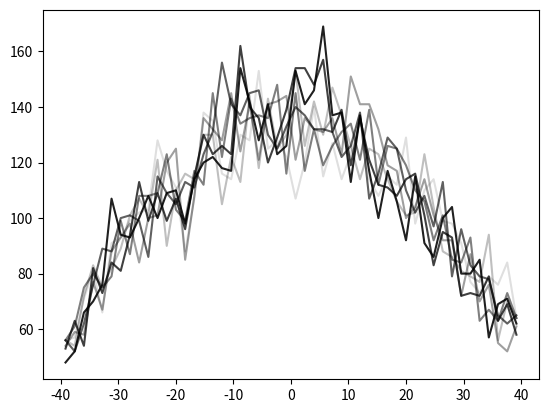

Python code for this plot:
import numpy as np
from numpy.random import rand
import matplotlib.pyplot as plt


class Slab_Parameters(object):
    """Container for all problem parameters."""
    def __init__(self, T, Sig_c, Sig_s, Sig_f, nu_bar, n_t):
        self.T = T
        self.Sig_c = Sig_c
        self.Sig_s = Sig_s
        self.Sig_f = Sig_f
        self.Sig_t = Sig_f + Sig_c + Sig_s
        self.nu_bar = nu_bar
        self.n_t = n_t
        self.edges = np.linspace(-self.T, self.T, self.n_t + 1)
        return


class Counter(object):
    """Container for problem tally information."""
    def __init__(self, n_t):
        self.N = 0
        self.N_l = 0
        self.N_c = 0
        self.N_f = np.zeros(n_t)
        self.N_s = 0
        self.D = 0
        return


class Score(object):
    """Container for problem score information."""
    def __init__(self):
        self.S_c = 0
        self.S2_c = 0
        self.S_f = 0
        self.S2_f = 0
        self.S_s = 0
        self.S2_s = 0
        self.S_t = 0
        self.S2_t = 0
        return


class Particle(object):
    """Container for an individual particle's information."""
    def __init__(self):
        self.position = None
        self.direction = None


class Source_PDF(object):
    """Container for source distribution."""
    def __init__(self, n_t):
        self.pdf = np.ones(n_t) / n_t
        self.cdf = np.cumsum(self.pdf)

    def update_dist(self, dist):
        self.pdf = dist / np.sum(dist)
        self.cdf = np.cumsum(self.pdf)
        return


def leaked(position, params):
    """Returns whether or not a particle has leaked."""
    return False if position is None else (abs(position) > params.T)


def sample_source_position(q, params):
    """Chooses a source position from the source pdf."""
    i = np.searchsorted(q.cdf, rand())
    l, r = params.edges[i:i+2]
    return ((r - l) * rand()) + l


def choose_direction():
    """Chooses a direction for the particle."""
    return 1 if rand() > 0.5 else -1


def choose_path_length(params):
    """Determines the path length for the particle to travel."""
    return -(1 / params.Sig_t) * np.log(rand())


def determine_reaction_type_and_update_counter(particle, params, counter):
    """Chooses a reaction type for the particle."""
    rho = rand()
    if rho <= params.Sig_f / params.Sig_t:
        i = np.searchsorted(params.edges, particle.position)
        counter.N_f[i - 1] += 1
        return 'fission'
    elif rho < (params.Sig_f + params.Sig_c) / params.Sig_t:
        counter.N_c += 1
        return 'capture'
    else:
        counter.N_s += 1
        return 'scatter'


def update_scores():
    """Tallies the particle information whenever a history ends."""
    pass


def estimate_keff():
    """Estimates the k effective for the slab."""
    pass


def run_batch(N_b, q, params):
    """Runs a single batch of particles."""
    # initialize counter
    counter = Counter(params.n_t)

    # loop through N_b histories
    for i in range(N_b):
        par = Particle()
        while not leaked(par.position, params):
            par.position = sample_source_position(q, params)
            par.direction = choose_direction()
            d = choose_path_length(params)
            new_position = par.position + d * par.direction

            # if it leaks, add it to leaked particles, else pick a reaction
            if leaked(new_position, params):
                # add to leaked particles
                counter.D += (params.T - par.position) * par.direction
                counter.N_l += 1
            else:
                # update track length and pick a reaction
                counter.D += d
                par.position = new_position
                reaction = determine_reaction_type_and_update_counter(par, params, counter)
                if reaction in ('fission', 'capture'):
                    break
    return counter


def run(N_b, n_b, q, params):
    """Runs a series of batches to estimate the slab k effective."""
    # initialize scores and problem parameters and plotting
    fig = plt.figure(0)
    ax = fig.add_subplot(111)
    score = Score()

    # loop through n_b batches
    for i in range(n_b):
        counter = run_batch(N_b, q, params)
        q.update_dist(counter.N_f)

        # plot updated fission probabilities
        x = (params.edges[1:] + params.edges[:-1]) / 2
        ax.plot(x, counter.N_f, 'k', alpha=i/n_b)
        


if __name__ == '__main__':
    params = Slab_Parameters(40, 0.011437, 0.05, 0.013, 2.5, 50)
    q = Source_PDF(params.n_t)
    run(10000, 8, q, params)
